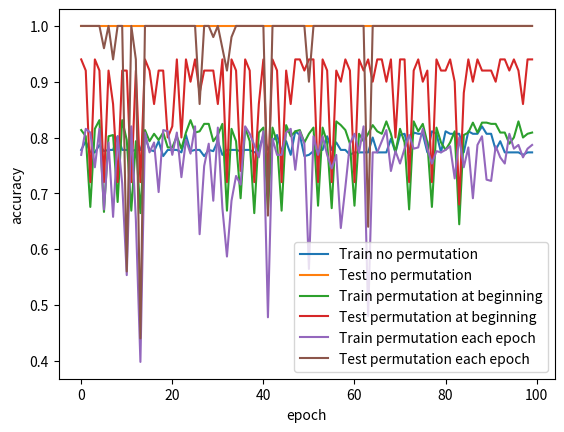

Reproduce this figure in Python.
# Perceptron practical
# For this practical, numpy and other numerical libraries are forbidden. You may use only Python standard libraries and code you write and submit yourself.

# Tasks:

# 1. Implement your own Scalar and Vector classes, without using any other modules:

# doesn't work without this:
from __future__ import annotations

from copy import deepcopy

from typing import Union, List
from math import sqrt
from random import shuffle, seed

import matplotlib.pyplot as plt

class Scalar:
  def __init__(self: Scalar, val: float):
    self.val = float(val)
  def __mul__(self: Scalar, other: Union[Scalar, Vector]) -> Union[Scalar, Vector]:
    # hint: use isinstance to decide what `other` is
    # raise an error if `other` isn't Scalar or Vector!
    if isinstance(other, Scalar):
        return Scalar(self.val * other.val)
    elif isinstance(other, Vector):
        return Vector(*[entry*self.val for entry in other.entries])
  def __add__(self: Scalar, other: Scalar) -> Scalar:
    return Scalar(self.val + other.val)
  def __sub__(self: Scalar, other: Scalar) -> Scalar:
    return Scalar(self.val - other.val)
  def __truediv__(self: Scalar, other: Scalar) -> Scalar:
    return Scalar(self.val/other.val) # implement division of scalars
  def __rtruediv__(self: Scalar, other: Vector) -> Vector:
    return Vector([entry/self.val for entry in other.entries]) # implement division of vector by scalar
  def __repr__(self: Scalar) -> str:
    return "Scalar(%r)" % self.val
  def sign(self: Scalar) -> int:
    return Scalar(-1 + int(self.val >= 0) + int(self.val > 0)) # returns -1, 0, or 1
  def __float__(self: Scalar) -> float:
    return self.val
  def __gt__(self: Scalar, other: Scalar) -> bool:
    return self.val > other.val
  def __lt__(self: Scalar, other: Scalar) -> bool:
    return self.val < other.val
  def __eq__(self: Scalar, other: Scalar) -> bool:
    return self.val == other.val
  def __ge__(self: Scalar, other: Scalar) -> bool:
    return self.__gt__(other) or self.__eq__(other)
  def __le__(self: Scalar, other: Scalar) -> bool:
    return self.__lt__(other) or self.__eq__(other)

class Vector:
  def __init__(self: Vector, *entries: List[float]):
    self.entries = list(entries)
  def zero(size: int) -> Vector:
    return Vector(*[0 for i in range(size)])
  def __add__(self: Vector, other: Vector) -> Vector:
    return Vector(*[i+j for i,j in zip(self.entries, other.entries)])
  def __sub__(self: Vector, other: Vector) -> Vector:
    return self + Scalar(-1)*other
  def __mul__(self: Vector, other: Vector) -> Scalar:
    return Scalar(sum([i*j for i,j in zip(self.entries, other.entries)]))
  def magnitude(self: Vector) -> Scalar:
    return Scalar(sqrt(sum([i**2 for i in self.entries])))
  def unit(self: Vector) -> Vector:
    return self / self.magnitude()
  def __len__(self: Vector) -> int:
    return len(self.entries)
  def __repr__(self: Vector) -> str:
    return "Vector%s" % repr(self.entries)
  def __iter__(self: Vector):
    return iter(self.entries)
  def __getitem__(self: Vector, index: int) -> Scalar:
    return Scalar(self.entries[index])
  def __setitem__(self: Vector, index: int, value: Scalar):
    self.entries[index] = value.val


# 2. Implement the PerceptronTrain and PerceptronTest functions, using your Vector and Scalar classes. Do not permute the dataset when training; run through it linearly.
# (Hint on how to use the classes: make w and x instances of Vector, y and b instances of Scalar. What should the type of D be? Where do you see the vector operation formulas?)

def PerceptronTrain(D, MaxIter):
  assert len(set(len(i) for i in D[0])) == 1

  w = Vector(*[0 for i in range(len(D[0][0]))])
  b = Scalar(0)
  for epoch in range(MaxIter):
    for x, y in zip(*D):
      a = w * x + b
      if y * a <= Scalar(0):
        for dim in range(len(x)):
          w[dim] += y * x[dim]
        b += y
  return w, b

def PerceptronTest(weights: Vector, bias: Scalar, x: Vector):
  a = weights * x + bias
  return a.sign()

# 3. Make a 90-10 test-train split and evaluate your algorithm on the following dataset:
from random import randint
v = Vector(randint(-100, 100), randint(-100, 100))
xs = [Vector(randint(-100, 100), randint(-100, 100)) for i in range(500)]
ys = [v * x * Scalar(randint(-1, 9)) for x in xs]

seed(1138)
shuffle(xs)
x_train, x_test = xs[:int(len(xs)*0.9)], xs[int(len(xs)*0.9):]

seed(1138)
shuffle(ys)
y_train, y_test = ys[:int(len(ys)*0.9)], ys[int(len(ys)*0.9):]

w, b = PerceptronTrain((x_train, y_train), 1000)
acc = sum([PerceptronTest(w, b, x) == y.sign() for x,y in zip(x_test, y_test)])/len(x_test)
# You should get that w is some multiple of v, and the performance should be very good. (Some noise is introduced by the last factor in y.)
print(f"Task 3 (Linear dataset) Accuracy: {acc}, v: {v}, w: {w}")

# 4. Make a 90-10 test-train split and evaluate your algorithm on the xor dataset:
from random import randint
xs = [Vector(randint(-100, 100), randint(-100, 100)) for i in range(500)]
ys = [Scalar(1) if x.entries[0]*x.entries[1] < 0 else Scalar(-1) for x in xs]

seed(1138)
shuffle(xs)
x_train, x_test = xs[:int(len(xs)*0.9)], xs[int(len(xs)*0.9):]

seed(1138)
shuffle(ys)
y_train, y_test = ys[:int(len(ys)*0.9)], ys[int(len(ys)*0.9):]

w, b = PerceptronTrain((x_train, y_train), 1000)
acc = sum([PerceptronTest(w, b, x) == y for x,y in zip(x_test, y_test)])/len(x_test)
# You should get some relatively random w, and the performance should be terrible.
print(f"Task 4 (XOR dataset) Accuracy: {acc}, w: {w}")


# 5. Sort the training data from task 3 so that all samples with y < 0 come first, then all samples with y = 0, then all samples with y > 0. (That is, sort by y.)
from random import randint
v = Vector(randint(-100, 100), randint(-100, 100))
xs = [Vector(randint(-100, 100), randint(-100, 100)) for i in range(500)]
ys = [v * x * Scalar(randint(-1, 9)) for x in xs]

data = sorted([(x,y) for x,y in zip(xs, ys)], key=lambda v: v[1])
xs = [Vector(x1, x2) for (x1,x2),y in data]
ys = [Scalar(y) for (x1,x2),y in data]

# Graph the performance (computed by PerceptronTest) on both train and test sets versus epochs for perceptrons trained on
def PerceptronFineTune(D, w=None, b=None, MaxIter=1):
  assert len(set(len(i) for i in D[0])) == 1

  if w is None:
    w = Vector(*[0 for i in range(len(D[0][0]))])
  
  if b is None:
    b = Scalar(0)
  
  for epoch in range(MaxIter):
    for x, y in zip(*D):
      a = w * x + b
      if y * a <= Scalar(0):
        for dim in range(len(x)):
          w[dim] += y * x[dim]
        b += y
  return w, b

def PerceptronEval(weights: Vector, bias: Scalar, x: list[Vector], y: list[Scalar]):
  return sum([PerceptronTest(w, b, x_i) == y_i.sign() for x_i, y_i in zip(x, y)])/len(x)

# no permutation
x_train, x_test = xs[:int(len(xs)*0.9)], xs[int(len(xs)*0.9):]
y_train, y_test = ys[:int(len(ys)*0.9)], ys[int(len(ys)*0.9):]

train_accs_no_perm, test_accs_no_perm = [], []
w, b = None, None

N_EPOCHS = 100

for epoch in range(N_EPOCHS):
  w, b = PerceptronFineTune((x_train, y_train), w, b)
  acc_train = PerceptronEval(w, b, x_train, y_train)
  acc_test = PerceptronEval(w, b, x_test, y_test)
  train_accs_no_perm.append(acc_train)
  test_accs_no_perm.append(acc_test)

# random permutation at the beginning
from random import shuffle

data = ([(x,y) for x,y in zip(xs, ys)])
shuffle(data)
xs1 = [Vector(x1, x2) for (x1,x2),y in data]
ys1 = [Scalar(y) for (x1,x2),y in data]

x_train, x_test = xs1[:int(len(xs1)*0.9)], xs1[int(len(xs1)*0.9):]
y_train, y_test = ys1[:int(len(ys1)*0.9)], ys1[int(len(ys1)*0.9):]

train_accs_begin, test_accs_begin = [], []
w, b = None, None

for epoch in range(N_EPOCHS):
  w, b = PerceptronFineTune((x_train, y_train), w, b)
  acc_train = PerceptronEval(w, b, x_train, y_train)
  acc_test = PerceptronEval(w, b, x_test, y_test)
  train_accs_begin.append(acc_train)
  test_accs_begin.append(acc_test)

# random permutation at each epoch
# (This replicates graph 4.4 from Daumé.)

x_train, x_test = xs[:int(len(xs)*0.9)], xs[int(len(xs)*0.9):]
y_train, y_test = ys[:int(len(ys)*0.9)], ys[int(len(ys)*0.9):]

train_accs_each, test_accs_each = [], []
w, b = None, None

for epoch in range(N_EPOCHS):
  data_train = ([(x,y) for x,y in zip(x_train, y_train)])
  shuffle(data_train)
  x_train = [Vector(x1, x2) for (x1,x2),y in data_train]
  y_train = [Scalar(y) for (x1,x2),y in data_train]

  w, b = PerceptronFineTune((x_train, y_train), w, b)
  acc_train = PerceptronEval(w, b, x_train, y_train)
  acc_test = PerceptronEval(w, b, x_test, y_test)
  train_accs_each.append(acc_train)
  test_accs_each.append(acc_test)

plt.figure()
epochs = list(range(N_EPOCHS))
plt.plot(epochs, train_accs_no_perm, label='Train no permutation')
plt.plot(epochs, test_accs_no_perm, label='Test no permutation')
plt.plot(epochs, train_accs_begin, label='Train permutation at beginning')
plt.plot(epochs, test_accs_begin, label='Test permutation at beginning')
plt.plot(epochs, train_accs_each, label='Train permutation each epoch')
plt.plot(epochs, test_accs_each, label='Test permutation each epoch')
plt.xlabel('epoch')
plt.ylabel('accuracy')
plt.legend()
plt.show()

# Implement AveragedPerceptronTrain; using random permutation at each epoch, compare its performance with PerceptronTrain using the dataset from task 3.
def AveragedPerceptronTrain(D, MaxIter):
  assert len(set(len(i) for i in D[0])) == 1

  w = Vector(*[0 for i in range(len(D[0][0]))])
  b = Scalar(0)

  u = Vector(*[0 for i in range(len(D[0][0]))])
  B = Scalar(0)

  c = Scalar(1)

  D = [(x, y) for x,y in zip(*D)]

  for epoch in range(MaxIter):
    shuffle(D)
    for x, y in D:
      a = w * x + b
      if y * a <= Scalar(0):
        for dim in range(len(x)):
          w[dim] += y * x[dim]
          u[dim] += y * c * x[dim]
        b += y
        B += y * c
      c += Scalar(1)
  return w - (Scalar(1)/c*u), b - (Scalar(1)/c*B)

def PerceptronTrainShuffle(D, MaxIter):
  assert len(set(len(i) for i in D[0])) == 1

  w = Vector(*[0 for i in range(len(D[0][0]))])
  b = Scalar(0)

  D = [(x, y) for x,y in zip(*D)]

  for epoch in range(MaxIter):
    shuffle(D)
    for x, y in D:
      a = w * x + b
      if y * a <= Scalar(0):
        for dim in range(len(x)):
          w[dim] += y * x[dim]
        b += y
  return w, b

x_train, x_test = xs[:int(len(xs)*0.9)], xs[int(len(xs)*0.9):]
y_train, y_test = ys[:int(len(ys)*0.9)], ys[int(len(ys)*0.9):]

weights, bias = PerceptronTrainShuffle((x_train, y_train), 10)
weights_avg, bias_avg = AveragedPerceptronTrain((x_train, y_train), 10)
acc_train = PerceptronEval(weights, bias, x_train, y_train)
acc_test = PerceptronEval(weights, bias, x_test, y_test)
acc_train_avg = PerceptronEval(weights_avg, bias_avg, x_train, y_train)
acc_test_avg = PerceptronEval(weights_avg, bias_avg, x_test, y_test)

print(f"Perceptron Accuracy: {acc_train} on train, {acc_test} on test")
print(f"Averaged perceptron Accuracy: {acc_train_avg} on train, {acc_test_avg} on test")  
